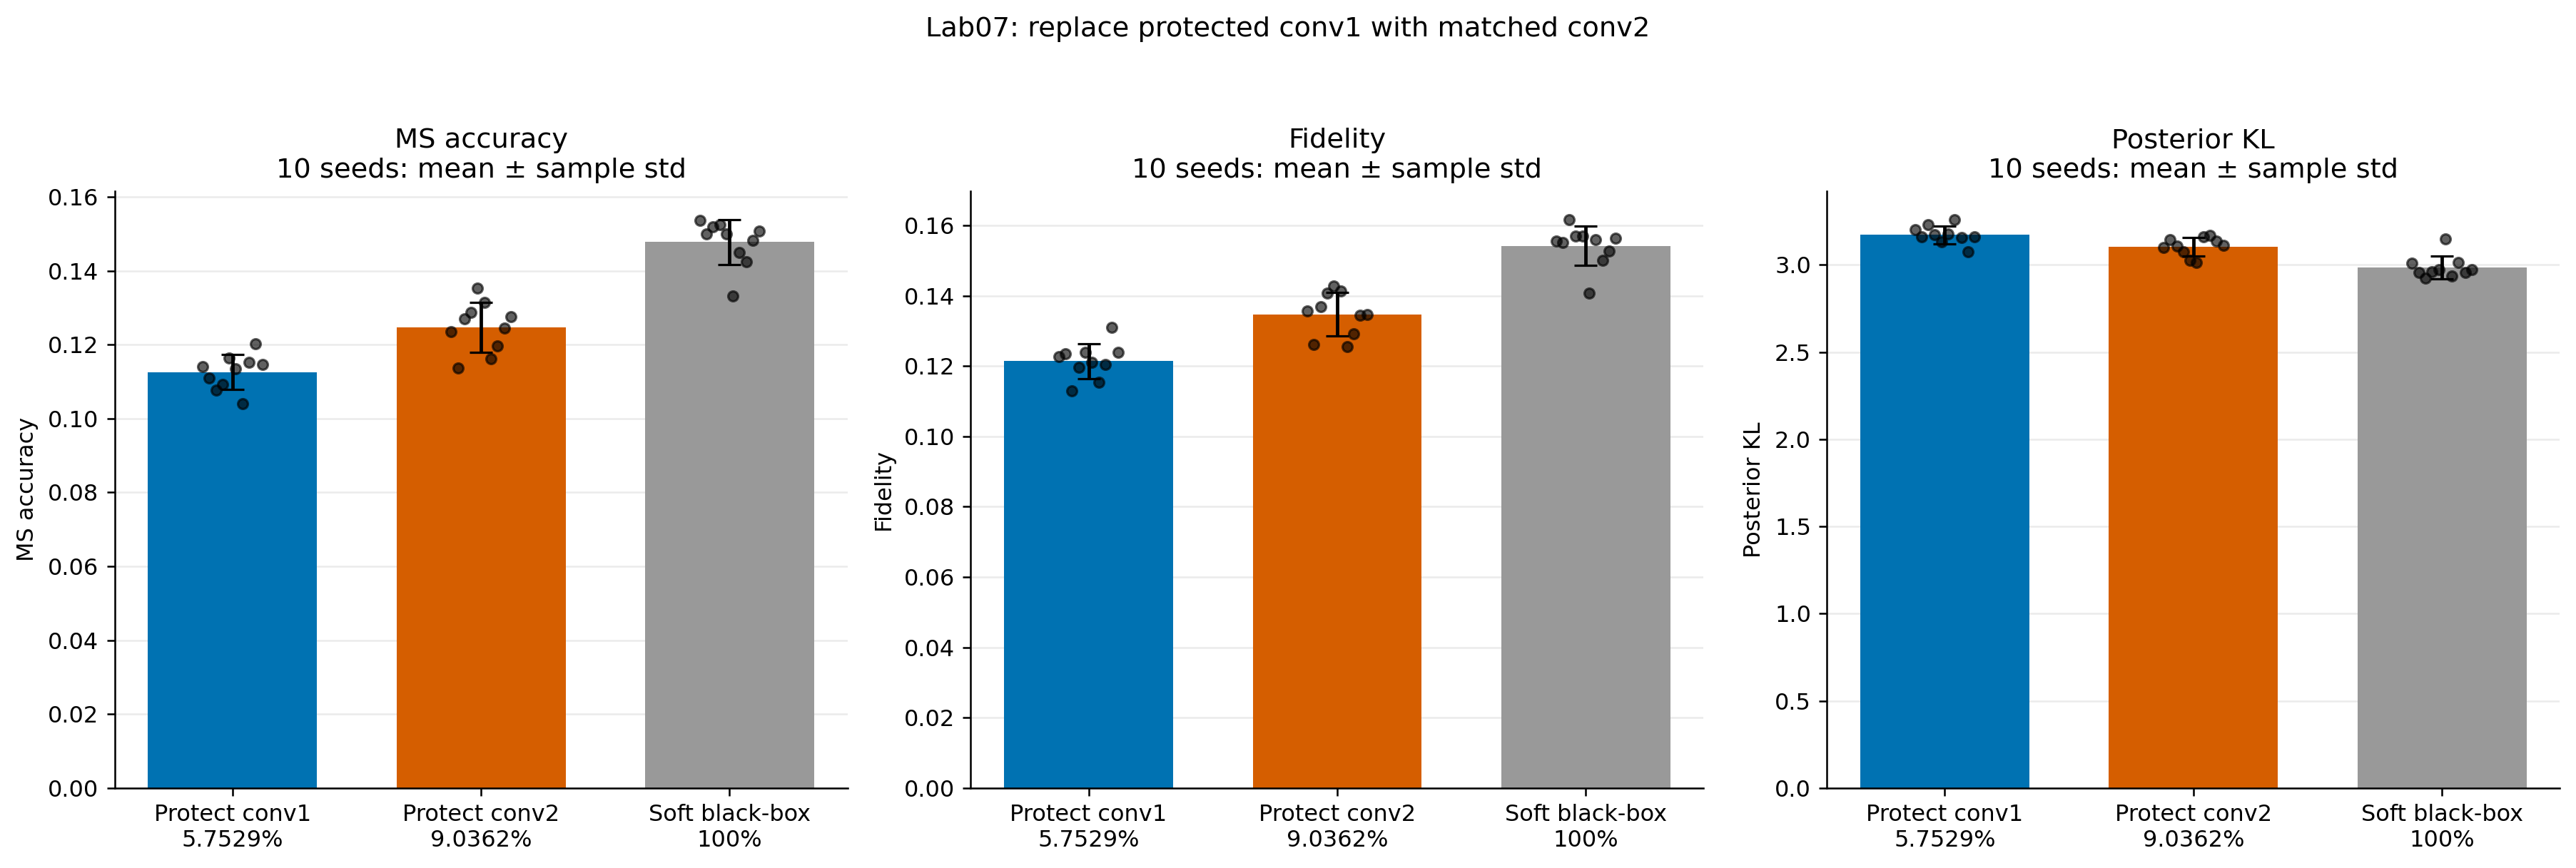

Data behind this chart, as committed beside it:
seed	case	label	protected_weight_names	best_epoch	protected_unit_count	protected_param_count	protected_param_ratio	protection_mask_sha256	surrogate_acc	fidelity	posterior_kl	accuracy_minus_conv1	fidelity_minus_conv1	posterior_kl_minus_conv1	matched_blackbox_accuracy	matched_blackbox_fidelity	matched_blackbox_posterior_kl
43	conv1_protected	Protect five conv1	layer1.0.conv1.weight,layer1.1.conv1.wei…	49	27	645924	0.05753	6364e56dfa7bbc8f9acc4f33fa403c5639880b06…	0.114	0.1226	3.2	0.0	0.0	0.0	0.1536	0.1555	3.008
43	conv2_protected	Protect matched five conv2	layer1.0.conv2.weight,layer1.1.conv2.wei…	51	27	1014564	0.09036	c27145134240def4586e709d4b4043979bc19d7e…	0.1236	0.1356	3.1	0.0096	0.013	-0.1004	0.1536	0.1555	3.008
43	soft_full_protection	Matched soft black-box		48	122	11227812	1.0	7e96847f0f89f6d4552091505464c9f18f4dd5ab…	0.1536	0.1555	3.008	0.0396	0.0329	-0.1928	0.1536	0.1555	3.008
44	conv1_protected	Protect five conv1	layer1.0.conv1.weight,layer1.1.conv1.wei…	45	27	645924	0.05753	6364e56dfa7bbc8f9acc4f33fa403c5639880b06…	0.1109	0.1234	3.159	0.0	0.0	0.0	0.15	0.1551	2.955
44	conv2_protected	Protect matched five conv2	layer1.0.conv2.weight,layer1.1.conv2.wei…	50	27	1014564	0.09036	c27145134240def4586e709d4b4043979bc19d7e…	0.1136	0.1261	3.143	0.0027	0.0027	-0.01585	0.15	0.1551	2.955
44	soft_full_protection	Matched soft black-box		60	122	11227812	1.0	7e96847f0f89f6d4552091505464c9f18f4dd5ab…	0.15	0.1551	2.955	0.0391	0.0317	-0.2037	0.15	0.1551	2.955
45	conv1_protected	Protect five conv1	layer1.0.conv1.weight,layer1.1.conv1.wei…	25	27	645924	0.05753	6364e56dfa7bbc8f9acc4f33fa403c5639880b06…	0.1077	0.1129	3.231	0.0	0.0	0.0	0.1518	0.1617	2.925
45	conv2_protected	Protect matched five conv2	layer1.0.conv2.weight,layer1.1.conv2.wei…	48	27	1014564	0.09036	c27145134240def4586e709d4b4043979bc19d7e…	0.127	0.1368	3.11	0.0193	0.0239	-0.1211	0.1518	0.1617	2.925
45	soft_full_protection	Matched soft black-box		95	122	11227812	1.0	7e96847f0f89f6d4552091505464c9f18f4dd5ab…	0.1518	0.1617	2.925	0.0441	0.0488	-0.306	0.1518	0.1617	2.925
46	conv1_protected	Protect five conv1	layer1.0.conv1.weight,layer1.1.conv1.wei…	100	27	645924	0.05753	6364e56dfa7bbc8f9acc4f33fa403c5639880b06…	0.1093	0.1196	3.172	0.0	0.0	0.0	0.1524	0.157	2.959
46	conv2_protected	Protect matched five conv2	layer1.0.conv2.weight,layer1.1.conv2.wei…	47	27	1014564	0.09036	c27145134240def4586e709d4b4043979bc19d7e…	0.1288	0.1408	3.075	0.0195	0.0212	-0.09731	0.1524	0.157	2.959
46	soft_full_protection	Matched soft black-box		96	122	11227812	1.0	7e96847f0f89f6d4552091505464c9f18f4dd5ab…	0.1524	0.157	2.959	0.0431	0.0374	-0.2139	0.1524	0.157	2.959
47	conv1_protected	Protect five conv1	layer1.0.conv1.weight,layer1.1.conv1.wei…	88	27	645924	0.05753	6364e56dfa7bbc8f9acc4f33fa403c5639880b06…	0.1164	0.1238	3.131	0.0	0.0	0.0	0.15	0.157	2.972
47	conv2_protected	Protect matched five conv2	layer1.0.conv2.weight,layer1.1.conv2.wei…	92	27	1014564	0.09036	c27145134240def4586e709d4b4043979bc19d7e…	0.1353	0.1427	3.026	0.0189	0.0189	-0.1059	0.15	0.157	2.972
47	soft_full_protection	Matched soft black-box		57	122	11227812	1.0	7e96847f0f89f6d4552091505464c9f18f4dd5ab…	0.15	0.157	2.972	0.0336	0.0332	-0.1599	0.15	0.157	2.972
48	conv1_protected	Protect five conv1	layer1.0.conv1.weight,layer1.1.conv1.wei…	83	27	645924	0.05753	6364e56dfa7bbc8f9acc4f33fa403c5639880b06…	0.1135	0.1211	3.177	0.0	0.0	0.0	0.1332	0.1408	3.148
48	conv2_protected	Protect matched five conv2	layer1.0.conv2.weight,layer1.1.conv2.wei…	80	27	1014564	0.09036	c27145134240def4586e709d4b4043979bc19d7e…	0.1315	0.1413	3.012	0.018	0.0202	-0.1643	0.1332	0.1408	3.148
48	soft_full_protection	Matched soft black-box		28	122	11227812	1.0	7e96847f0f89f6d4552091505464c9f18f4dd5ab…	0.1332	0.1408	3.148	0.0197	0.0197	-0.02888	0.1332	0.1408	3.148
49	conv1_protected	Protect five conv1	layer1.0.conv1.weight,layer1.1.conv1.wei…	44	27	645924	0.05753	6364e56dfa7bbc8f9acc4f33fa403c5639880b06…	0.1041	0.1154	3.261	0.0	0.0	0.0	0.145	0.1559	2.937
49	conv2_protected	Protect matched five conv2	layer1.0.conv2.weight,layer1.1.conv2.wei…	49	27	1014564	0.09036	c27145134240def4586e709d4b4043979bc19d7e…	0.1162	0.1255	3.16	0.0121	0.0101	-0.101	0.145	0.1559	2.937
49	soft_full_protection	Matched soft black-box		85	122	11227812	1.0	7e96847f0f89f6d4552091505464c9f18f4dd5ab…	0.145	0.1559	2.937	0.0409	0.0405	-0.3232	0.145	0.1559	2.937
50	conv1_protected	Protect five conv1	layer1.0.conv1.weight,layer1.1.conv1.wei…	100	27	645924	0.05753	6364e56dfa7bbc8f9acc4f33fa403c5639880b06…	0.1152	0.1205	3.158	0.0	0.0	0.0	0.1425	0.1501	3.015
50	conv2_protected	Protect matched five conv2	layer1.0.conv2.weight,layer1.1.conv2.wei…	42	27	1014564	0.09036	c27145134240def4586e709d4b4043979bc19d7e…	0.1196	0.1292	3.168	0.0044	0.0087	0.01005	0.1425	0.1501	3.015
50	soft_full_protection	Matched soft black-box		87	122	11227812	1.0	7e96847f0f89f6d4552091505464c9f18f4dd5ab…	0.1425	0.1501	3.015	0.0273	0.0296	-0.1432	0.1425	0.1501	3.015
51	conv1_protected	Protect five conv1	layer1.0.conv1.weight,layer1.1.conv1.wei…	83	27	645924	0.05753	6364e56dfa7bbc8f9acc4f33fa403c5639880b06…	0.1202	0.1309	3.077	0.0	0.0	0.0	0.1483	0.1526	2.958
51	conv2_protected	Protect matched five conv2	layer1.0.conv2.weight,layer1.1.conv2.wei…	36	27	1014564	0.09036	c27145134240def4586e709d4b4043979bc19d7e…	0.1244	0.1345	3.136	0.0042	0.0036	0.05909	0.1483	0.1526	2.958
51	soft_full_protection	Matched soft black-box		95	122	11227812	1.0	7e96847f0f89f6d4552091505464c9f18f4dd5ab…	0.1483	0.1526	2.958	0.0281	0.0217	-0.1191	0.1483	0.1526	2.958
52	conv1_protected	Protect five conv1	layer1.0.conv1.weight,layer1.1.conv1.wei…	93	27	645924	0.05753	6364e56dfa7bbc8f9acc4f33fa403c5639880b06…	0.1146	0.1239	3.161	0.0	0.0	0.0	0.1507	0.1564	2.974
52	conv2_protected	Protect matched five conv2	layer1.0.conv2.weight,layer1.1.conv2.wei…	58	27	1014564	0.09036	c27145134240def4586e709d4b4043979bc19d7e…	0.1275	0.1347	3.111	0.0129	0.0108	-0.04925	0.1507	0.1564	2.974
52	soft_full_protection	Matched soft black-box		83	122	11227812	1.0	7e96847f0f89f6d4552091505464c9f18f4dd5ab…	0.1507	0.1564	2.974	0.0361	0.0325	-0.1863	0.1507	0.1564	2.974
